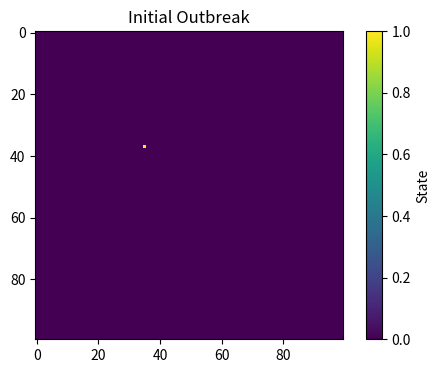
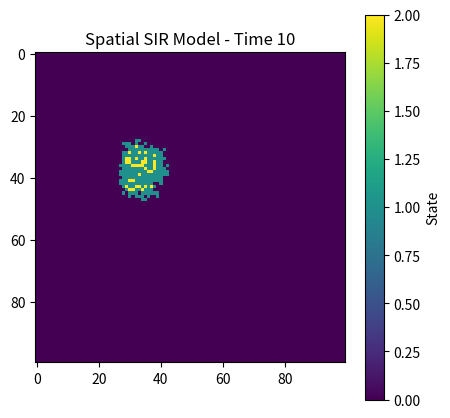
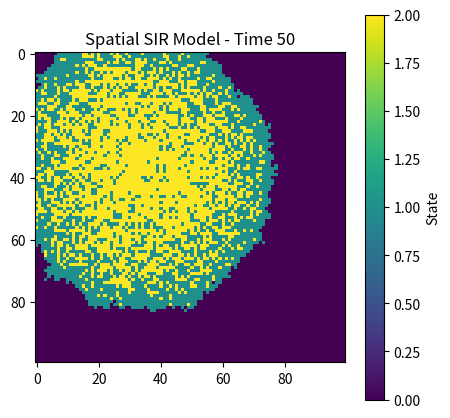
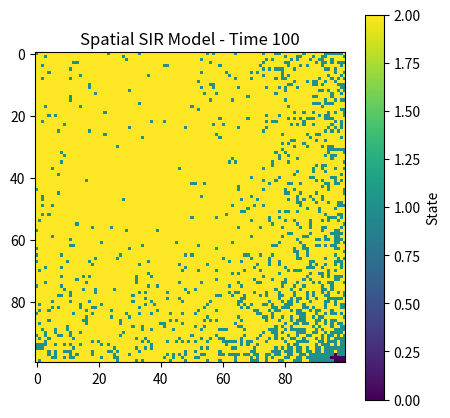

The script that saved these images, in order:
# import necessary libraries
import numpy as np
import matplotlib.pyplot as plt

# define parameters
beta = 0.3
gamma = 0.05

# create 100 x 100 population array
# 0 = susceptible
# 1 = infected
# 2 = recovered
population = np.zeros((100, 100))

# randomly select one infected individual
outbreak = np.random.choice(range(100), 2)
population[outbreak[0], outbreak[1]] = 1

# plot initial outbreak
plt.figure(figsize=(6, 4), dpi=150)
plt.imshow(population, cmap='viridis', interpolation='nearest')
plt.title('Initial Outbreak')
plt.colorbar(label='State')
plt.show()

# -------------------------------------------------------------------
# PSEUDOCODE
# -------------------------------------------------------------------
# For each time point:
#   1. Find all infected cells in the population array
#   2. For every infected cell:
#       a. Check all 8 neighbouring cells
#       b. If neighbour is susceptible:
#           - infect neighbour with probability beta
#       c. Allow infected cell to recover with probability gamma
#   3. Update the population array
#   4. Plot the population heat map
# -------------------------------------------------------------------

# simulate disease spread for 100 time points
for t in range(100):

    # copy current population so updates do not interfere immediately
    new_population = population.copy()

    # find infected cells
    infected_cells = np.where(population == 1)

    # loop through infected cells
    for i, j in zip(infected_cells[0], infected_cells[1]):

        # check all neighbouring cells
        for dx in [-1, 0, 1]:
            for dy in [-1, 0, 1]:

                # skip the centre cell itself
                if dx == 0 and dy == 0:
                    continue

                # calculate neighbour coordinates
                nx = i + dx
                ny = j + dy

                # ensure neighbour is inside array boundaries
                if 0 <= nx < 100 and 0 <= ny < 100:

                    # infect susceptible neighbours
                    if population[nx, ny] == 0:
                        if np.random.random() < beta:
                            new_population[nx, ny] = 1

        # allow infected individual to recover
        if np.random.random() < gamma:
            new_population[i, j] = 2

    # update population
    population = new_population.copy()

    # plot progression
    if (t + 1) in [10, 50, 100]:    
        plt.figure(figsize=(5, 5), dpi=120)
        plt.imshow(population, cmap='viridis', interpolation='nearest')
        plt.title(f'Spatial SIR Model - Time {t + 1}')
        plt.colorbar(label='State')
        plt.show()
